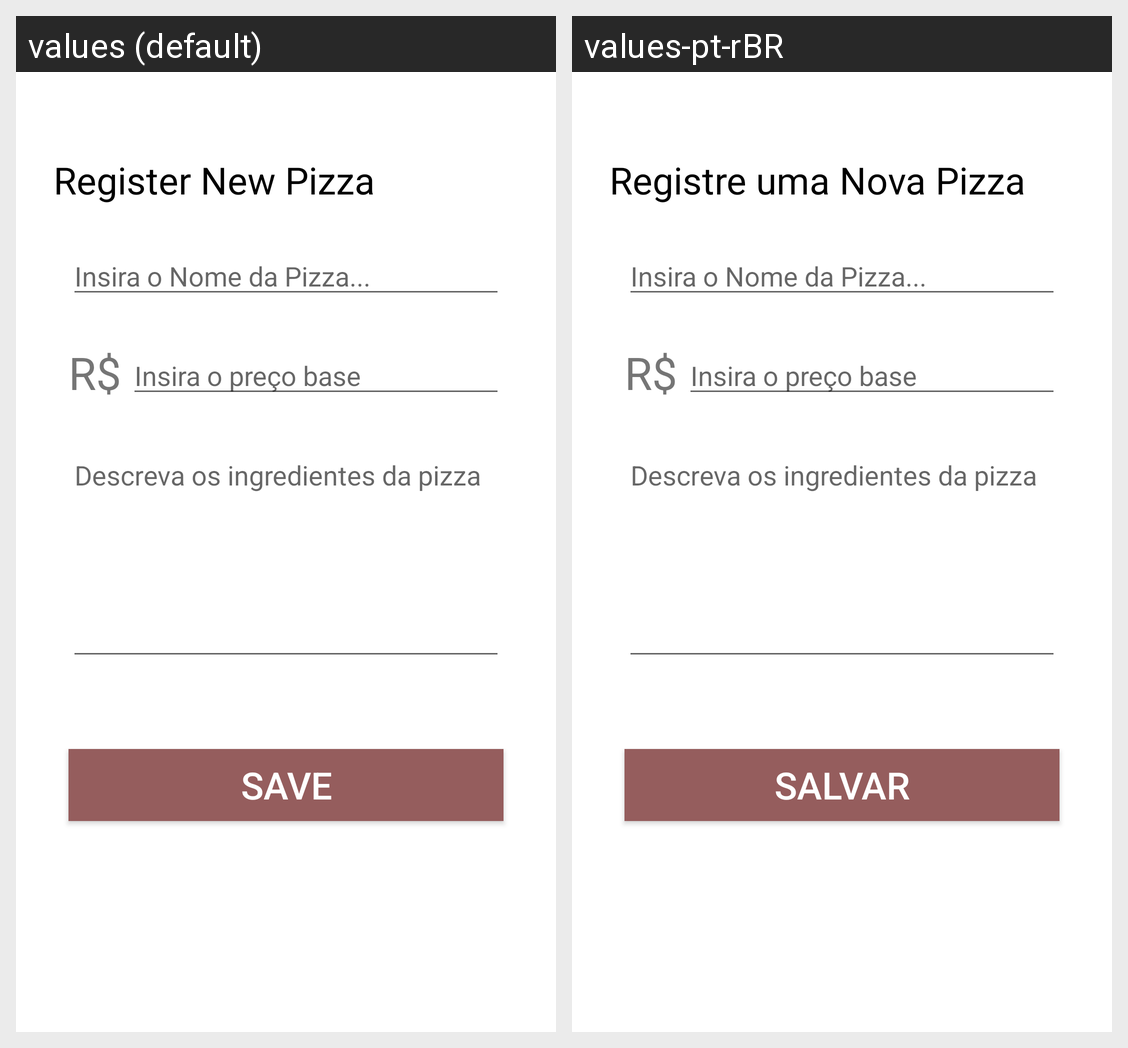

Translations of the strings shown on this Android screen, per locale in the grid:
Android screen res/layout/activity_new_pizza.xml rendered under 2 locales, left to right: values (default), values-pt-rBR. Device: Nexus 5 (rendered at 1080×1920; each locale shown at half size, 540×960, under a caption strip naming it); theme Theme.PizzariaDomMortandello.
Strings drawn on this screen, with the default value and each locale's value (text and hints the layout hard-codes, and strings that could not be matched under every locale, appear in the picture but are not listed):

register_pizza
  values: Register New Pizza
  values-pt-rBR: Registre uma Nova Pizza

save
  values: Save
  values-pt-rBR: Salvar
